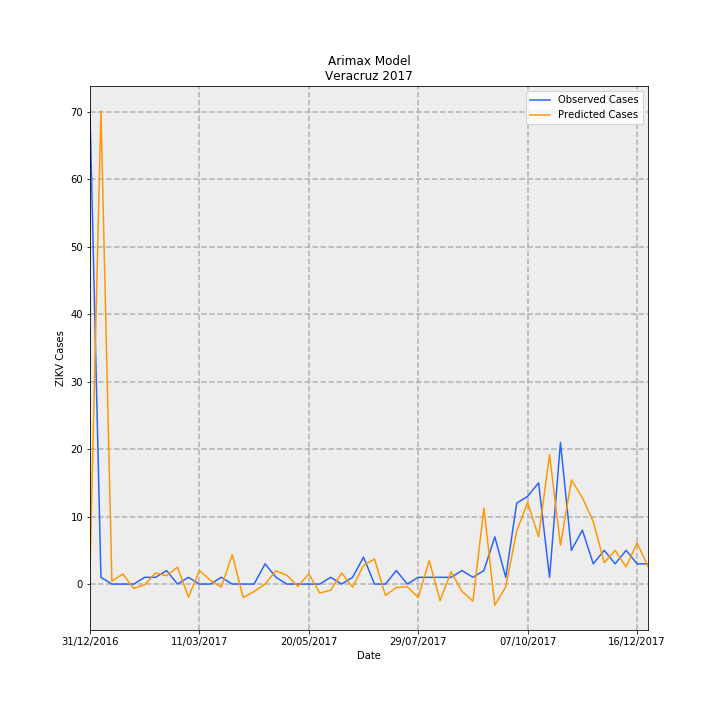

The table this chart was drawn from, first rows:
Date, predictions_incidence, observed_incidence, Predicted Cases, Observed Cases, error
31/12/2016, 0.02651, 0.8629, 2.151, 70.0, 67.85
07/01/2017, 0.8644, 0.01233, 70.12, 1.0, -69.12
14/01/2017, 0.005311, 0.0, 0.4309, 0.0, -0.4309
21/01/2017, 0.01841, 0.0, 1.493, 0.0, -1.493
28/01/2017, -0.007965, 0.0, -0.6462, 0.0, 0.6462
04/02/2017, -0.001171, 0.01233, -0.09503, 1.0, 1.095
11/02/2017, 0.02019, 0.01233, 1.638, 1.0, -0.6382
18/02/2017, 0.01521, 0.02465, 1.234, 2.0, 0.7659
25/02/2017, 0.03099, 0.0, 2.514, 0.0, -2.514
04/03/2017, -0.02387, 0.01233, -1.936, 1.0, 2.936
11/03/2017, 0.02485, 0.0, 2.016, 0.0, -2.016
18/03/2017, 0.00688, 0.0, 0.5581, 0.0, -0.5581
25/03/2017, -0.005718, 0.01233, -0.4639, 1.0, 1.464
01/04/2017, 0.05377, 0.0, 4.362, 0.0, -4.362
08/04/2017, -0.02452, 0.0, -1.989, 0.0, 1.989
15/04/2017, -0.01373, 0.0, -1.114, 0.0, 1.114
22/04/2017, 0.0001476, 0.03698, 0.01197, 3.0, 2.988
29/04/2017, 0.024, 0.01233, 1.947, 1.0, -0.9473
06/05/2017, 0.01601, 0.0, 1.299, 0.0, -1.299
13/05/2017, -0.004193, 0.0, -0.3402, 0.0, 0.3402
20/05/2017, 0.01884, 0.0, 1.529, 0.0, -1.529
27/05/2017, -0.01647, 0.0, -1.336, 0.0, 1.336
03/06/2017, -0.01121, 0.01233, -0.9092, 1.0, 1.909
10/06/2017, 0.02041, 0.0, 1.656, 0.0, -1.656
17/06/2017, -0.005633, 0.01233, -0.457, 1.0, 1.457
24/06/2017, 0.03408, 0.04931, 2.764, 4.0, 1.236
01/07/2017, 0.04579, 0.0, 3.715, 0.0, -3.715
08/07/2017, -0.02088, 0.0, -1.694, 0.0, 1.694
15/07/2017, -0.006206, 0.02465, -0.5034, 2.0, 2.503
22/07/2017, -0.004937, 0.0, -0.4005, 0.0, 0.4005
29/07/2017, -0.02453, 0.01233, -1.99, 1.0, 2.99
05/08/2017, 0.04286, 0.01233, 3.477, 1.0, -2.477
12/08/2017, -0.03013, 0.01233, -2.444, 1.0, 3.444
19/08/2017, 0.02227, 0.01233, 1.807, 1.0, -0.807
26/08/2017, -0.01327, 0.02465, -1.077, 2.0, 3.077
02/09/2017, -0.03126, 0.01233, -2.536, 1.0, 3.536
09/09/2017, 0.1388, 0.02465, 11.26, 2.0, -9.263
16/09/2017, -0.03879, 0.08629, -3.147, 7, 10.15
23/09/2017, -0.004878, 0.01233, -0.3957, 1.0, 1.396
30/09/2017, 0.09674, 0.1479, 7.848, 12.0, 4.152
07/10/2017, 0.1492, 0.1602, 12.1, 13.0, 0.8989
14/10/2017, 0.0864, 0.1849, 7.009, 15, 7.991
21/10/2017, 0.2364, 0.01233, 19.18, 1.0, -18.18
28/10/2017, 0.071, 0.2589, 5.76, 21.0, 15.24
04/11/2017, 0.1901, 0.06163, 15.42, 5.0, -10.42
11/11/2017, 0.158, 0.09861, 12.82, 8.0, -4.815
18/11/2017, 0.114, 0.03698, 9.251, 3.0, -6.251
25/11/2017, 0.03918, 0.06163, 3.179, 5.0, 1.821
02/12/2017, 0.06143, 0.03698, 4.984, 3.0, -1.984
09/12/2017, 0.03137, 0.06163, 2.545, 5.0, 2.455
16/12/2017, 0.07537, 0.03698, 6.115, 3.0, -3.115
23/12/2017, 0.03192, 0.03698, 2.589, 3.0, 0.4107
